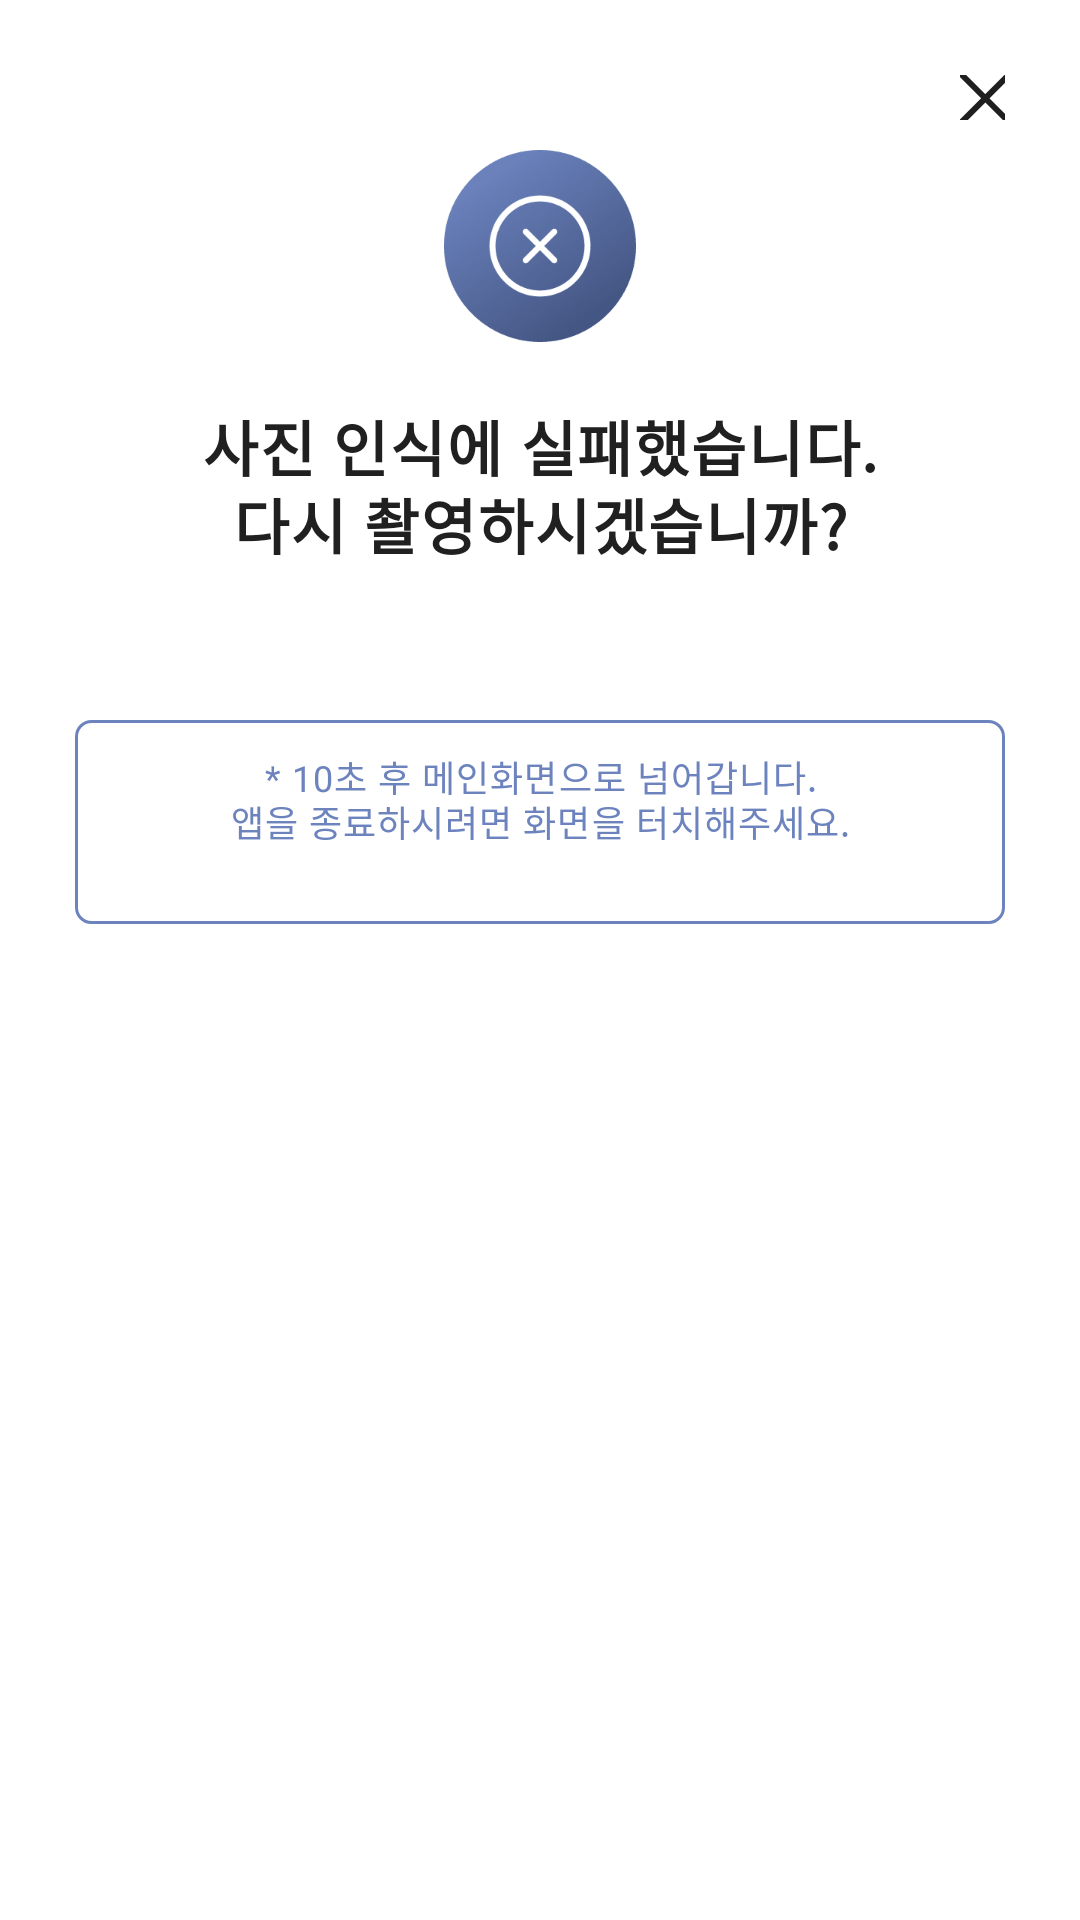

Reconstruct the res/layout file that produces this screen, plus the resources it refers to.
<!-- AndroidManifest.xml: application theme Theme.Blosetk -->
<!-- res/layout/custom_dialog_fail.xml -->
<?xml version="1.0" encoding="utf-8"?>
<RelativeLayout xmlns:android="http://schemas.android.com/apk/res/android"
    xmlns:app="http://schemas.android.com/apk/res-auto"
    android:id="@+id/failure_dialog"
    android:layout_width="match_parent"
    android:layout_height="wrap_content">

    <LinearLayout
        android:layout_width="match_parent"
        android:layout_height="wrap_content"
        android:gravity="right"
        android:orientation="vertical">

        <ImageButton
            android:id="@+id/failure_close_btn"
            android:layout_width="15dp"
            android:layout_height="15dp"
            android:layout_marginTop="25dp"
            android:layout_marginRight="25dp"
            android:backgroundTint="#FFFFFFFF"
            app:srcCompat="@drawable/image_failure_x" />
    </LinearLayout>

    <ImageView
        android:id="@+id/imageView4"
        android:layout_width="match_parent"
        android:layout_height="64dp"
        android:layout_marginTop="50dp"
        app:srcCompat="@drawable/image_failure" />

    <TextView
        android:layout_width="match_parent"
        android:layout_height="wrap_content"
        android:layout_marginTop="134dp"
        android:fontFamily="@font/notosanskrbold"
        android:letterSpacing="0.03"
        android:lineSpacingExtra="0sp"
        android:text="사진 인식에 실패했습니다."
        android:textAlignment="center"
        android:textColor="#202020"
        android:textSize="20sp"
        android:textStyle="bold" />

    <TextView
        android:id="@+id/textView"
        android:layout_width="match_parent"
        android:layout_height="wrap_content"
        android:layout_marginTop="160dp"
        android:fontFamily="@font/notosanskrbold"
        android:letterSpacing="0.03"
        android:lineSpacingExtra="0sp"
        android:text="다시 촬영하시겠습니까?"
        android:textAlignment="center"
        android:textColor="#202020"
        android:textSize="20sp"
        android:textStyle="bold" />

    <RelativeLayout
        android:layout_width="match_parent"
        android:layout_height="wrap_content"
        android:layout_marginTop="240dp"
        android:gravity="center">

        <LinearLayout
            android:layout_width="match_parent"
            android:layout_height="wrap_content"
            android:gravity="center"
            android:orientation="vertical">

            <ImageView
                android:id="@+id/imageView6"
                android:layout_width="match_parent"
                android:layout_height="68dp"
                android:layout_marginLeft="25dp"
                android:layout_marginRight="25dp"
                android:background="@drawable/rectangle_8" />

        </LinearLayout>

        <TextView
            android:layout_width="match_parent"
            android:layout_height="wrap_content"
            android:layout_marginLeft="25dp"
            android:layout_marginTop="5sp"
            android:layout_marginRight="25dp"
            android:fontFamily="@font/notosanskrmedium"
            android:gravity="center_horizontal"
            android:letterSpacing="0.03"
            android:lineSpacingExtra="5sp"
            android:paddingTop="5sp"
            android:text="* 10초 후 메인화면으로 넘어갑니다."
            android:textAlignment="center"
            android:textColor="#6c83be  "
            android:textSize="12sp"
            android:textStyle="normal" />

        <TextView
            android:id="@+id/textView2"
            android:layout_width="match_parent"
            android:layout_height="wrap_content"
            android:layout_marginLeft="25sp"
            android:layout_marginTop="25sp"
            android:layout_marginRight="25sp"
            android:fontFamily="@font/notosanskrmedium"
            android:gravity="center_horizontal"
            android:letterSpacing="0.03"
            android:lineSpacingExtra="5sp"
            android:text="앱을 종료하시려면 화면을 터치해주세요."
            android:textAlignment="center"
            android:textColor="#6c83be  "
            android:textSize="12sp"
            android:textStyle="normal" />

    </RelativeLayout>

    <LinearLayout
        android:layout_width="match_parent"
        android:layout_height="31dp"
        android:layout_marginTop="350dp"
        android:orientation="vertical"></LinearLayout>


</RelativeLayout>
<!-- resources referenced by this layout -->
<resources>
  <!-- drawable image_failure: png bitmap (drawable-xxhdpi, 9323 bytes) -->
  <!-- drawable image_failure_x: png bitmap (drawable-xxhdpi, 473 bytes) -->
  <!-- drawable rectangle_8 (drawable) -->
  <?xml version="1.0" encoding="utf-8"?>
  <shape
      xmlns:android="http://schemas.android.com/apk/res/android"
      android:shape="rectangle">
      <corners android:radius="5sp"/>
      <solid
          android:color="@color/white"/>
      <stroke
          android:color="#6c83be"
          android:width="1dp"/>
  </shape>
  <style name="Theme.Blosetk" parent="Theme.MaterialComponents.DayNight.NoActionBar">
          
          <item name="colorPrimary">@color/purple_500</item>
          <item name="colorPrimaryVariant">@color/purple_700</item>
          <item name="colorOnPrimary">@color/white</item>
          
          <item name="colorSecondary">@color/teal_200</item>
          <item name="colorSecondaryVariant">@color/teal_700</item>
          <item name="colorOnSecondary">@color/black</item>
          
          <item name="windowActionBar">false</item>
          <item name="windowNoTitle">true</item>
          
          
          <item name="android:statusBarColor" tools:targetApi="l">@color/transparent</item>
          <item name="android:windowLightStatusBar" tools:targetApi="m">true</item>
      </style>
  <!-- not gathered from this repository: default colours our renderer supplied (Android Studio template values) -->
  <color name="purple_500">#FF6200EE</color>
  <color name="purple_700">#FF3700B3</color>
  <color name="teal_200">#FF03DAC5</color>
  <color name="teal_700">#FF018786</color>
  <color name="black">#FF000000</color>
  <color name="white">#FFFFFFFF</color>
</resources>
